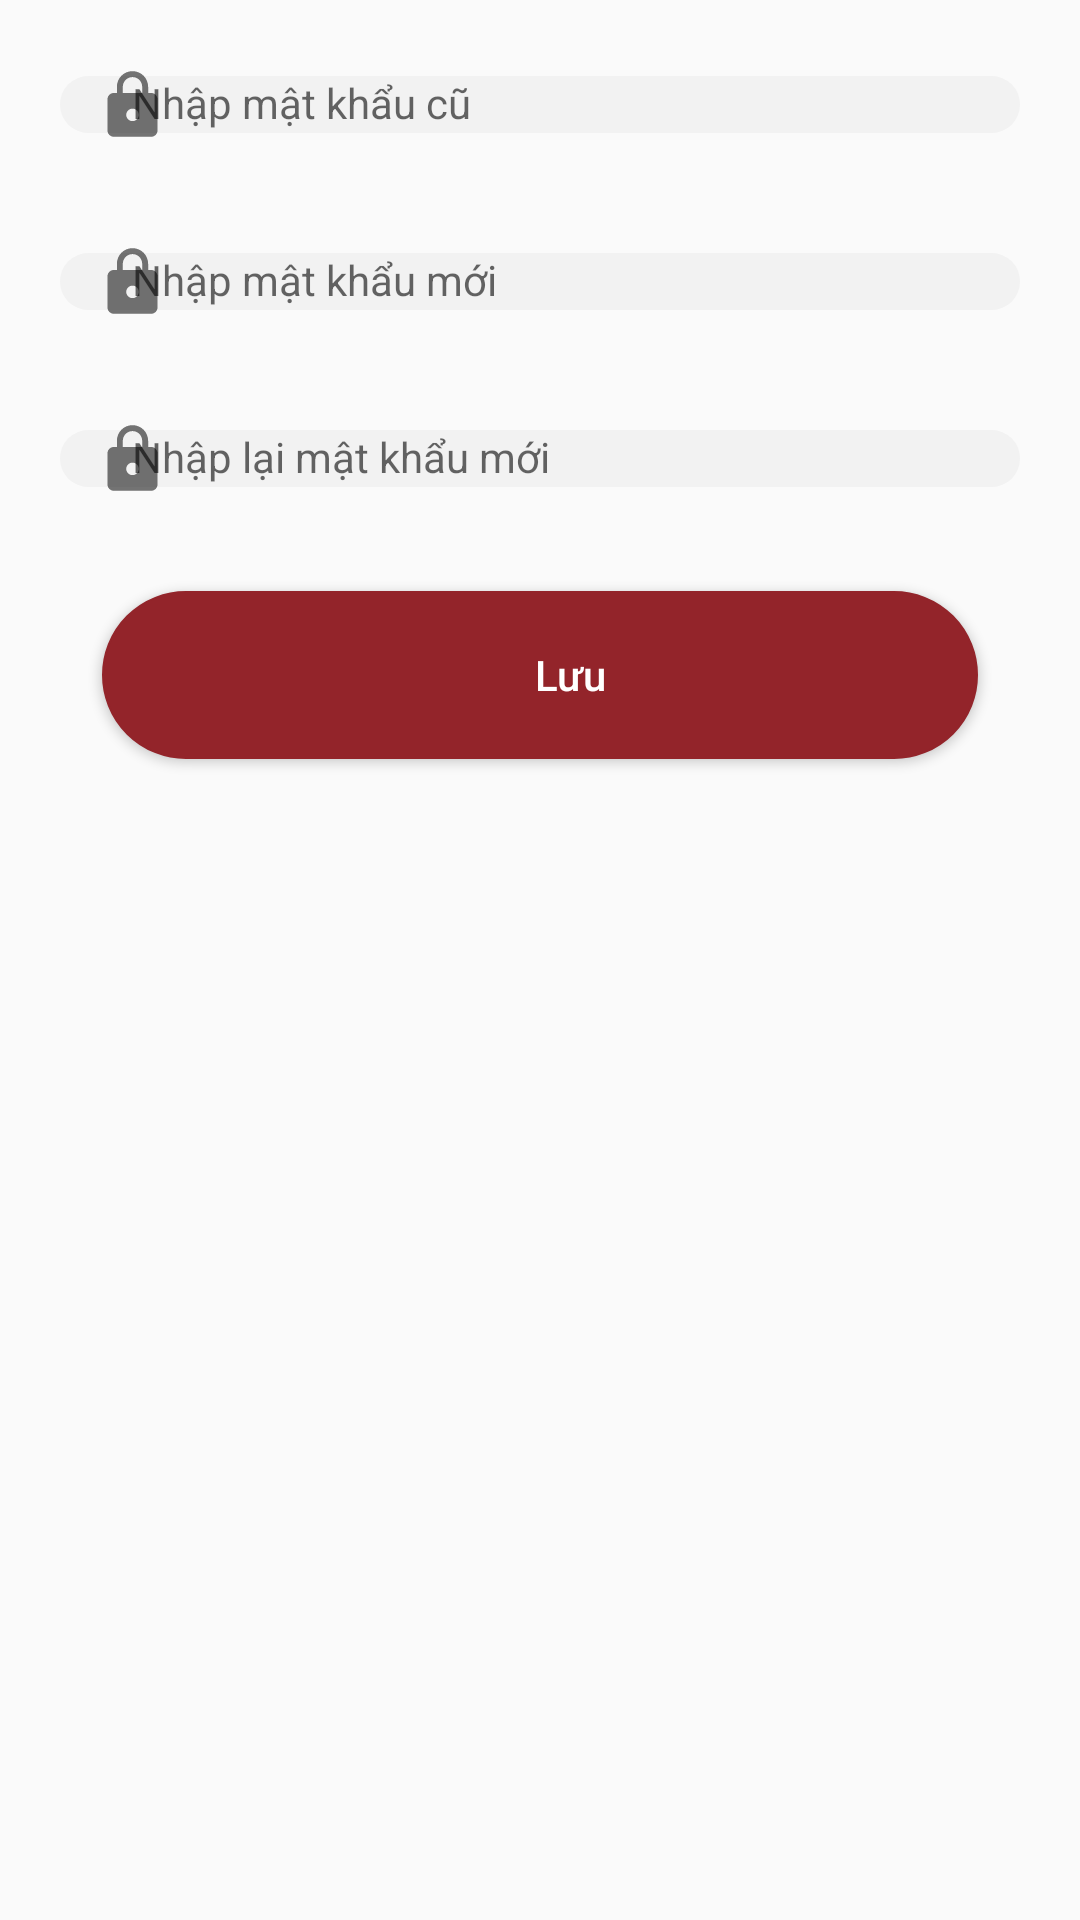

The Android layout XML behind this screen, and the referenced resources:
<!-- AndroidManifest.xml: application theme Theme.AdminArea_RealFood -->
<!-- res/layout/activity_doi_mat_khau.xml -->
<?xml version="1.0" encoding="utf-8"?>
<LinearLayout xmlns:android="http://schemas.android.com/apk/res/android"
    xmlns:tools="http://schemas.android.com/tools"
    android:layout_width="match_parent"
    android:layout_height="match_parent"
    android:orientation="vertical"
    tools:context=".Screen.DoiMatKhau">

    <com.google.android.material.textfield.TextInputLayout xmlns:app="http://schemas.android.com/apk/res-auto"
        android:layout_width="match_parent"
        android:layout_height="wrap_content"
        app:boxStrokeWidth="0dp"
        app:boxStrokeWidthFocused="0dp"
        app:startIconDrawable="@drawable/ic_lock">

        <EditText
            android:id="@+id/edt_matkhaucu_admin"
            android:layout_width="match_parent"
            android:layout_height="wrap_content"
            android:layout_marginStart="20dp"
            android:layout_marginTop="10dp"
            android:layout_marginEnd="20dp"
            android:background="@drawable/edittext_background_v1"
            android:drawableLeft="@drawable/ic_lock_open"
            android:drawablePadding="10dp"
            android:hint="@string/nhapmatkhaucu"
            android:inputType="textPassword"
            android:textSize="14dp" />
    </com.google.android.material.textfield.TextInputLayout>

    <com.google.android.material.textfield.TextInputLayout xmlns:app="http://schemas.android.com/apk/res-auto"
        android:layout_width="match_parent"
        android:layout_height="wrap_content"
        app:boxStrokeWidth="0dp"
        app:boxStrokeWidthFocused="0dp"
        app:startIconDrawable="@drawable/ic_lock">

        <EditText
            android:id="@+id/edt_matkhaumoi_admin"
            android:layout_width="match_parent"
            android:layout_height="wrap_content"
            android:layout_marginStart="20dp"
            android:layout_marginTop="7dp"
            android:layout_marginEnd="20dp"
            android:background="@drawable/edittext_background_v1"
            android:drawableLeft="@drawable/ic_lock_open"
            android:drawablePadding="10dp"
            android:hint="@string/nhapmatkhaumoi"
            android:inputType="textPassword"
            android:textSize="14dp" />
    </com.google.android.material.textfield.TextInputLayout>

    <com.google.android.material.textfield.TextInputLayout xmlns:app="http://schemas.android.com/apk/res-auto"
        android:layout_width="match_parent"
        android:layout_height="wrap_content"
        app:boxStrokeWidth="0dp"
        app:boxStrokeWidthFocused="0dp"
        app:startIconDrawable="@drawable/ic_lock">

        <EditText
            android:id="@+id/edt_nhaplai_admin"
            android:layout_width="match_parent"
            android:layout_height="wrap_content"
            android:layout_marginStart="20dp"
            android:layout_marginTop="7dp"
            android:layout_marginEnd="20dp"
            android:background="@drawable/edittext_background_v1"
            android:drawableLeft="@drawable/ic_lock_open"
            android:drawablePadding="10dp"
            android:hint="@string/nhaplai"
            android:inputType="textPassword"
            android:textSize="14dp" />
    </com.google.android.material.textfield.TextInputLayout>


    <Button
        android:id="@+id/btnDoiMatKhau"
        android:layout_width="match_parent"
        android:layout_height="56dp"
        android:layout_marginStart="34dp"
        android:layout_marginTop="20dp"
        android:layout_marginEnd="34dp"
        android:background="@drawable/border_tron_button"
        android:text="@string/luu"
        android:textAlignment="center"
        android:textAllCaps="false"
        android:textColor="@color/white" />
</LinearLayout>
<!-- resources referenced by this layout -->
<resources>
  <color name="white">#FFFFFFFF</color>
  <!-- drawable border_tron_button (drawable) -->
  <?xml version="1.0" encoding="utf-8"?>
  <shape xmlns:android="http://schemas.android.com/apk/res/android" android:shape="rectangle">
      <corners android:radius="28dp"/>
      <padding android:left="30dp" android:right="10dp" android:top="10dp" android:bottom="10dp"/>
      <stroke android:width="0.5dp" android:color="@color/color_button"/>
      <solid android:color="@color/color_button"/>
  </shape>
  <!-- drawable edittext_background_v1 (drawable) -->
  <?xml version="1.0" encoding="utf-8"?>
  <shape xmlns:android="http://schemas.android.com/apk/res/android"
      android:shape="rectangle" android:padding="10dp">
      
      <solid android:color="#F2F2F2"/>
      <corners android:radius="20dp"/>
  </shape>
  <!-- drawable ic_lock (drawable) -->
  <vector xmlns:android="http://schemas.android.com/apk/res/android"
      android:width="25dp"
      android:height="25dp"
      android:viewportWidth="24"
      android:viewportHeight="24">
    <path
        android:fillColor="@color/black"
        android:pathData="M18,8h-1L17,6c0,-2.76 -2.24,-5 -5,-5S7,3.24 7,6v2L6,8c-1.1,0 -2,0.9 -2,2v10c0,1.1 0.9,2 2,2h12c1.1,0 2,-0.9 2,-2L20,10c0,-1.1 -0.9,-2 -2,-2zM12,17c-1.1,0 -2,-0.9 -2,-2s0.9,-2 2,-2 2,0.9 2,2 -0.9,2 -2,2zM15.1,8L8.9,8L8.9,6c0,-1.71 1.39,-3.1 3.1,-3.1 1.71,0 3.1,1.39 3.1,3.1v2z"/>
  </vector>
  <!-- drawable ic_lock_open (drawable) -->
  <vector android:height="14dp"
      android:viewportHeight="24" android:viewportWidth="24"
      android:width="14dp" xmlns:android="http://schemas.android.com/apk/res/android">
      <path android:fillColor="#B6B7B7" android:pathData="M12,17c1.1,0 2,-0.9 2,-2s-0.9,-2 -2,-2 -2,0.9 -2,2 0.9,2 2,2zM18,8h-1L17,6c0,-2.76 -2.24,-5 -5,-5S7,3.24 7,6h1.9c0,-1.71 1.39,-3.1 3.1,-3.1 1.71,0 3.1,1.39 3.1,3.1v2L6,8c-1.1,0 -2,0.9 -2,2v10c0,1.1 0.9,2 2,2h12c1.1,0 2,-0.9 2,-2L20,10c0,-1.1 -0.9,-2 -2,-2zM18,20L6,20L6,10h12v10z"/>
  </vector>
  <string name="luu">Lưu</string>
  <string name="nhaplai">Nhập lại mật khẩu mới</string>
  <string name="nhapmatkhaucu">Nhập mật khẩu cũ</string>
  <string name="nhapmatkhaumoi">Nhập mật khẩu mới</string>
  <style name="Theme.AdminArea_RealFood" parent="Theme.AppCompat.DayNight.DarkActionBar">
          
          <item name="colorPrimary">#93252A</item>
          <item name="colorPrimaryVariant">@color/purple_700</item>
          <item name="colorOnPrimary">@color/white</item>
          
          <item name="colorSecondary">@color/teal_200</item>
          <item name="colorSecondaryVariant">@color/teal_700</item>
          <item name="colorOnSecondary">@color/black</item>
          
          <item name="android:statusBarColor" tools:targetApi="l">?attr/colorPrimaryVariant</item>
          
  
          <item name="actionBarStyle">@style/MyActionBar</item>
  
      </style>
  <color name="color_button">#93242A</color>
  <color name="black">#FF000000</color>
  <color name="purple_700">#FF3700B3</color>
  <color name="teal_200">#FF03DAC5</color>
  <color name="teal_700">#FF018786</color>
  <style name="MyActionBar" parent="Widget.AppCompat.ActionBar.Solid">
          <item name="titleTextStyle">@style/MyActionBarTitle</item>
          <item name="android:gravity">center</item>
      </style>
  <style name="MyActionBarTitle" parent="TextAppearance.AppCompat.Widget.ActionBar.Title">
          <item name="android:textSize">20dp</item>
          <item name="android:textColor">@color/white</item>
          <item name="android:layout_width">match_parent</item>
          <item name="android:layout_height">wrap_content</item>
      </style>
</resources>
